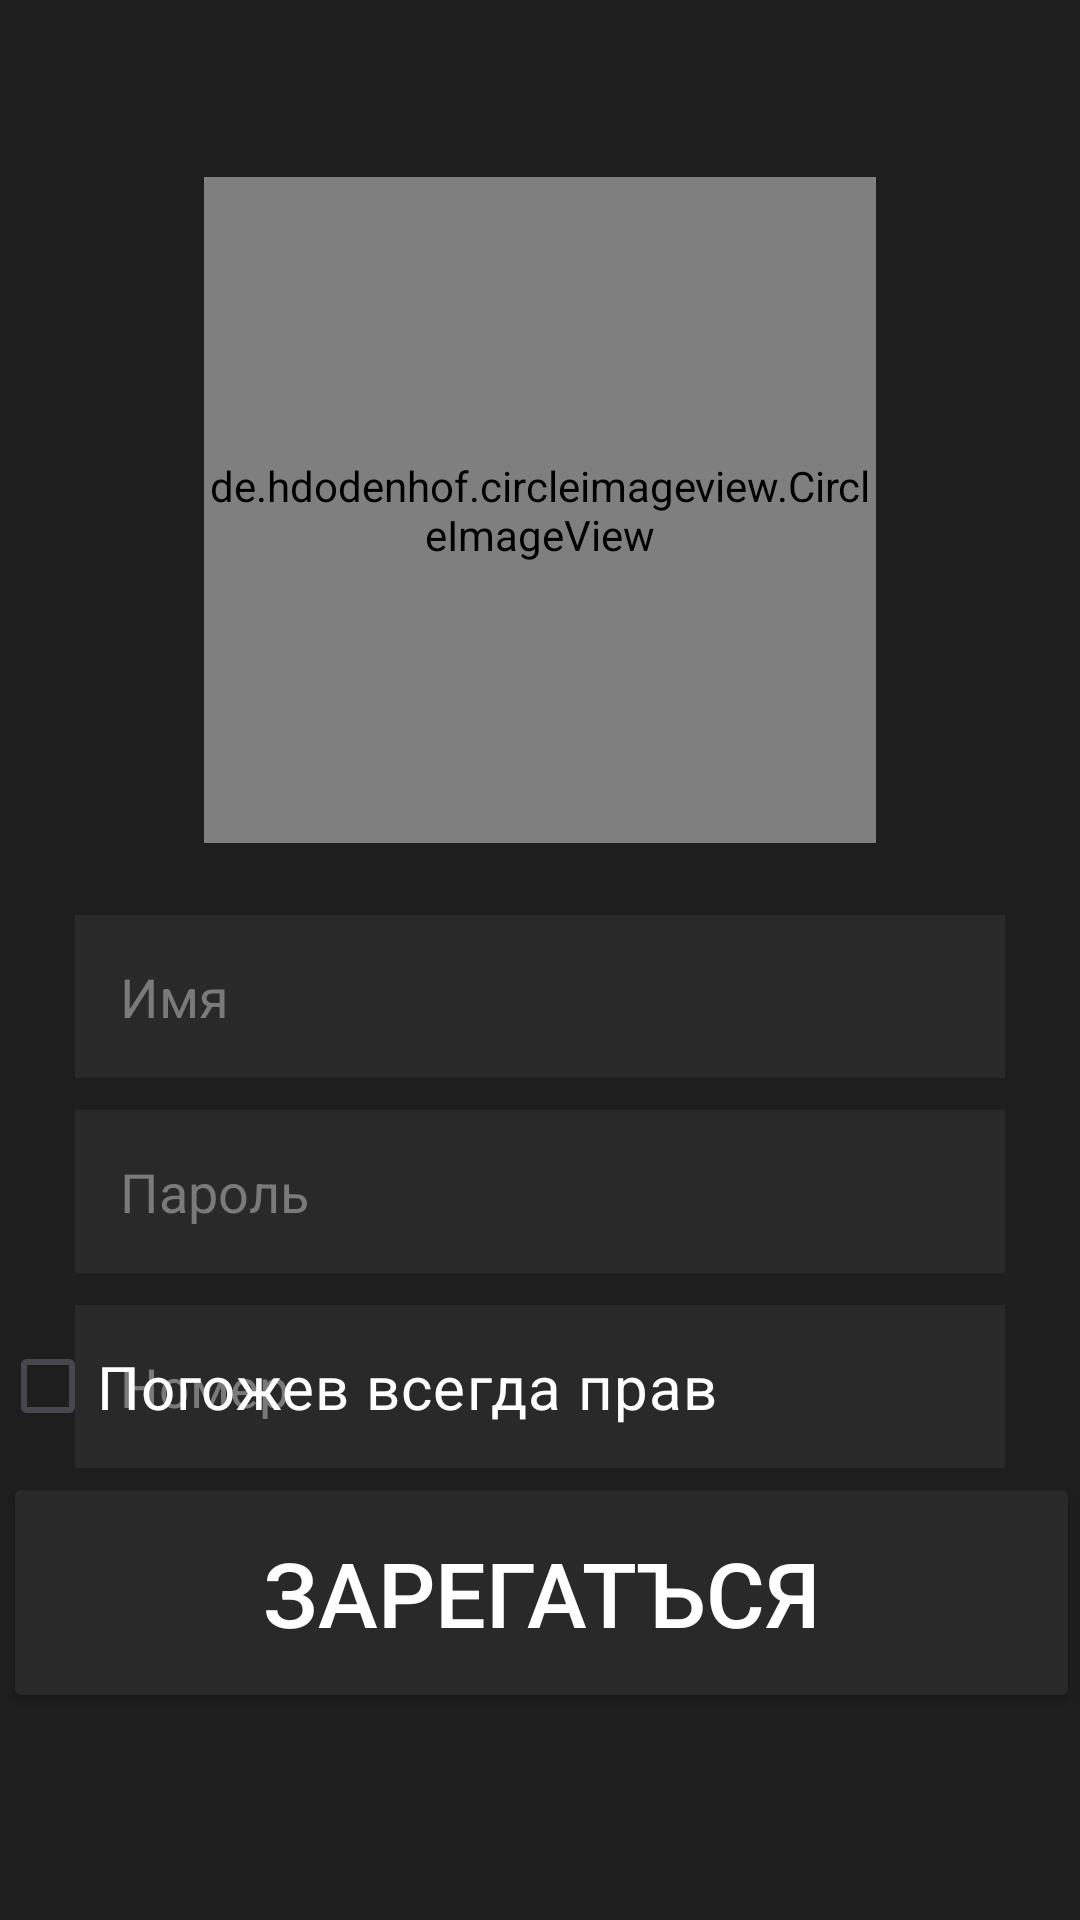

The Android layout XML behind this screen, and the referenced resources:
<!-- AndroidManifest.xml: application theme Theme.PUNK_JV -->
<!-- res/layout/activity_registration.xml -->
<?xml version="1.0" encoding="utf-8"?>
<RelativeLayout xmlns:android="http://schemas.android.com/apk/res/android"
    xmlns:app="http://schemas.android.com/apk/res-auto"
    xmlns:tools="http://schemas.android.com/tools"
    android:layout_width="match_parent"
    android:background="@color/strangeBlack"
    android:layout_height="match_parent">

    <de.hdodenhof.circleimageview.CircleImageView
        android:id="@+id/registrationUserPhoto_ImageView"
        android:layout_width="wrap_content"
        android:layout_height="222dp"
        android:layout_alignParentStart="true"
        android:layout_alignParentTop="true"
        android:layout_alignParentEnd="true"
        android:layout_marginStart="68dp"
        android:layout_marginTop="59dp"
        android:layout_marginEnd="68dp"
        android:background="@color/strangeBlack"
        android:src="@drawable/vector_ic_profile"
        app:civ_border_color="@color/strangeYellow"
        app:civ_border_width="3dp"
        tools:srcCompat="@drawable/ic_photo" />

    <EditText
        android:id="@+id/create_name"
        android:layout_width="match_parent"
        android:layout_height="wrap_content"
        android:layout_marginLeft="25dp"
        android:layout_marginTop="305dp"
        android:textColor="@color/white"
        android:layout_marginRight="25dp"
        android:background="@color/strangeLowBlack"
        android:textColorHint="@color/hintColor"
        android:hint="Имя"
        android:textCursorDrawable="@drawable/custon_cursor"
        android:inputType="textPersonName"
        android:padding="15dp" />

    <EditText
        android:id="@+id/create_gender"
        android:layout_width="match_parent"
        android:textCursorDrawable="@drawable/custon_cursor"
        android:layout_height="wrap_content"
        android:background="@color/strangeLowBlack"
        android:layout_marginLeft="25dp"
        android:textColorHint="@color/hintColor"
        android:layout_marginTop="500dp"
        android:textColor="@color/white"
        android:layout_marginRight="25dp"
        android:hint="Telegramm @ID"
        android:inputType="textPersonName"
        android:padding="15dp" />

    <EditText
        android:id="@+id/create_login"
        android:layout_width="match_parent"
        android:layout_height="wrap_content"
        android:textCursorDrawable="@drawable/custon_cursor"
        android:background="@color/strangeLowBlack"
        android:textColorHint="@color/hintColor"
        android:layout_marginLeft="25dp"
        android:layout_marginTop="435dp"
        android:layout_marginRight="25dp"
        android:textColor="@color/white"
        android:hint="Номер"
        android:inputType="phone"
        android:padding="15dp" />

    <EditText
        android:id="@+id/create_password"
        android:layout_width="match_parent"
        android:layout_height="wrap_content"
        android:layout_marginLeft="25dp"
        android:layout_marginTop="370dp"
        android:textCursorDrawable="@drawable/custon_cursor"
        android:textColor="@color/white"
        android:background="@color/strangeLowBlack"
        android:layout_marginRight="25dp"
        android:layout_marginBottom="95dp"
        android:hint="Пapoль"
        android:textColorHint="@color/hintColor"
        android:inputType="textPersonName"
        android:padding="15dp" />

    <CheckBox
        android:id="@+id/checkRegistration_CheckBox"
        style="@style/Material.Drawable.CheckBox"
        android:layout_width="299dp"
        android:layout_height="37dp"
        android:layout_above="@+id/create_new_user_button"
        android:layout_alignParentEnd="true"
        android:layout_marginTop="151dp"
        android:layout_marginEnd="100dp"
        android:layout_marginBottom="10dp"
        android:text="Погожев всегда прав"
        android:textAllCaps="false"
        android:textColor="@color/white"
        android:textSize="20dp" />

    <Button
        android:id="@+id/create_new_user_button"
        android:layout_width="match_parent"
        android:layout_height="wrap_content"
        android:layout_alignParentStart="true"
        android:layout_alignParentBottom="true"
        android:layout_marginStart="1dp"
        android:layout_marginLeft="20dp"
        android:layout_marginRight="20dp"
        android:layout_marginBottom="69dp"
        android:backgroundTint="@color/strangeLowBlack"
        android:onClick="displayClick"
        android:padding="20dp"
        android:text="зарегатъся"
        android:textColor="@color/white"
        android:textSize="30dp" />
</RelativeLayout>
<!-- resources referenced by this layout -->
<resources>
  <color name="hintColor">#7A7A7A</color>
  <color name="strangeBlack">#1E1E1E</color>
  <color name="strangeLowBlack">#292929</color>
  <color name="strangeYellow">#FCA351</color>
  <color name="white">#FFFFFFFF</color>
  <!-- drawable custon_cursor (drawable) -->
  <?xml version="1.0" encoding="utf-8"?>
  <shape xmlns:android="http://schemas.android.com/apk/res/android" >
      <size android:width="3dp" />
      <solid android:color="@color/strangeYellow"  />
  </shape>
  <!-- drawable vector_ic_profile (drawable) -->
  <vector android:height="24dp" android:tint="@color/strangeYellow"
      android:viewportHeight="24" android:viewportWidth="24"
      android:width="24dp" xmlns:android="http://schemas.android.com/apk/res/android">
      <path android:fillColor="@android:color/white" android:pathData="M12,12c2.21,0 4,-1.79 4,-4s-1.79,-4 -4,-4 -4,1.79 -4,4 1.79,4 4,4zM12,14c-2.67,0 -8,1.34 -8,4v2h16v-2c0,-2.66 -5.33,-4 -8,-4z"/>
  </vector>
  <style name="Theme.PUNK_JV" parent="Base.Theme.PUNK_JV" />
  <style name="Base.Theme.PUNK_JV" parent="Theme.Material3.DayNight.NoActionBar">
          <item name="background">@color/strangeLowBlack</item>
          <item name="colorPrimary">@color/strangeBlack</item>
          <item name="colorPrimaryDark">@color/strangeBlack</item>
          <item name="colorAccent">@color/strangeBlack</item>
          <item name="android:windowTranslucentNavigation">true</item>
          <item name="android:navigationBarColor">@color/strangeBlack</item>
      </style>
</resources>
